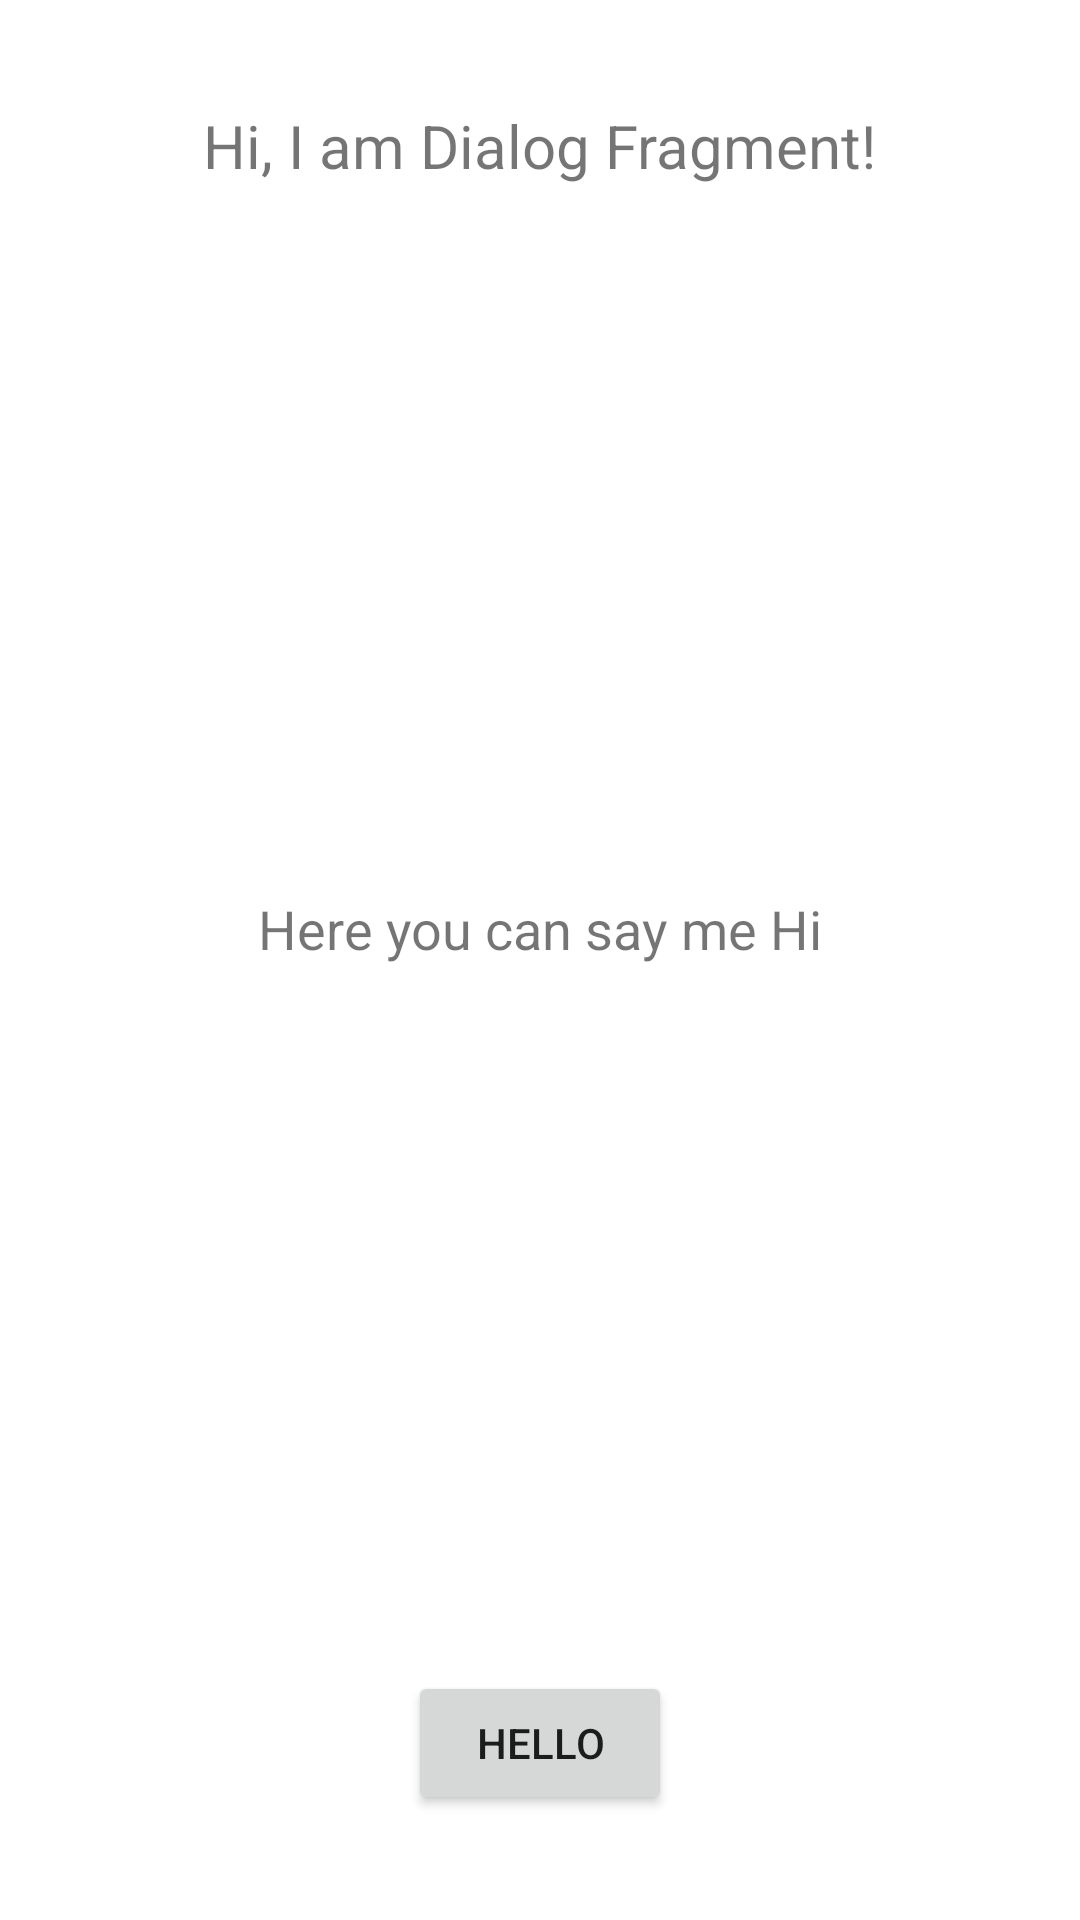

Reconstruct the res/layout file that produces this screen, plus the resources it refers to.
<!-- AndroidManifest.xml: application theme Theme.Razvii_pt10 -->
<!-- res/layout/dialog_fragment_main.xml -->
<?xml version="1.0" encoding="utf-8"?>
<androidx.constraintlayout.widget.ConstraintLayout
    xmlns:android="http://schemas.android.com/apk/res/android"
    xmlns:app="http://schemas.android.com/apk/res-auto"
    android:layout_width="match_parent"
    android:layout_height="match_parent">

    <androidx.appcompat.widget.AppCompatTextView
        android:id="@+id/appCompatTextView"
        android:layout_width="wrap_content"
        android:layout_height="wrap_content"
        android:layout_marginTop="35dp"
        android:textSize="20sp"
        android:text="@string/hi_i_m_dialog_fragment"
        app:layout_constraintEnd_toEndOf="parent"
        app:layout_constraintStart_toStartOf="parent"
        app:layout_constraintTop_toTopOf="parent" />

    <androidx.appcompat.widget.AppCompatTextView
        android:layout_width="wrap_content"
        android:layout_height="wrap_content"
        android:text="@string/here_you_can_say_me_hi"
        android:textSize="18sp"
        app:layout_constraintBottom_toTopOf="@+id/btnSayHello"
        app:layout_constraintEnd_toEndOf="parent"
        app:layout_constraintStart_toStartOf="parent"
        app:layout_constraintTop_toBottomOf="@+id/appCompatTextView" />

    <Button
        android:id="@+id/btnSayHello"
        android:layout_width="wrap_content"
        android:layout_height="wrap_content"
        android:text="@string/hello"
        android:layout_marginBottom="35dp"
        app:layout_constraintBottom_toBottomOf="parent"
        app:layout_constraintEnd_toEndOf="parent"
        app:layout_constraintStart_toStartOf="parent" />


</androidx.constraintlayout.widget.ConstraintLayout>
<!-- resources referenced by this layout -->
<resources>
  <string name="hello">Hello</string>
  <string name="here_you_can_say_me_hi">Here you can say me Hi</string>
  <string name="hi_i_m_dialog_fragment">Hi, I am Dialog Fragment!</string>
  <style name="Theme.Razvii_pt10" parent="Theme.MaterialComponents.DayNight.DarkActionBar">
          
          <item name="colorPrimary">@color/purple_500</item>
          <item name="colorPrimaryVariant">@color/purple_700</item>
          <item name="colorOnPrimary">@color/white</item>
          
          <item name="colorSecondary">@color/teal_200</item>
          <item name="colorSecondaryVariant">@color/teal_700</item>
          <item name="colorOnSecondary">@color/black</item>
          
          <item name="android:statusBarColor" tools:targetApi="l">?attr/colorPrimaryVariant</item>
          
      </style>
  <!-- not gathered from this repository: default colours our renderer supplied (Android Studio template values) -->
  <color name="purple_500">#FF6200EE</color>
  <color name="purple_700">#FF3700B3</color>
  <color name="teal_200">#FF03DAC5</color>
  <color name="teal_700">#FF018786</color>
  <color name="black">#FF000000</color>
  <color name="white">#FFFFFFFF</color>
</resources>
